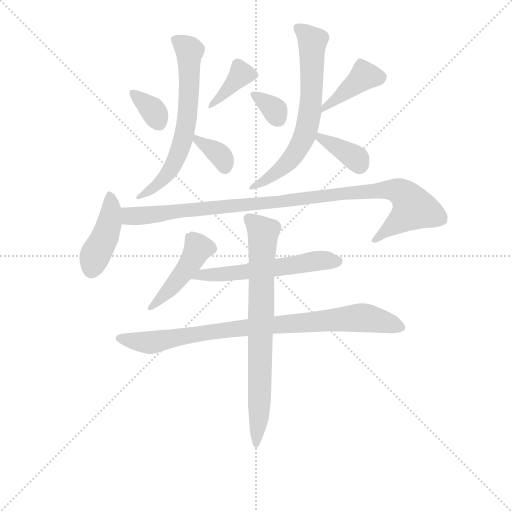
t = 0.00 s
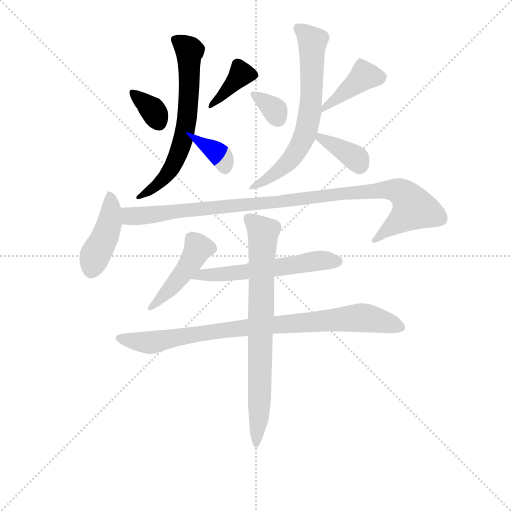
t = 1.98 s
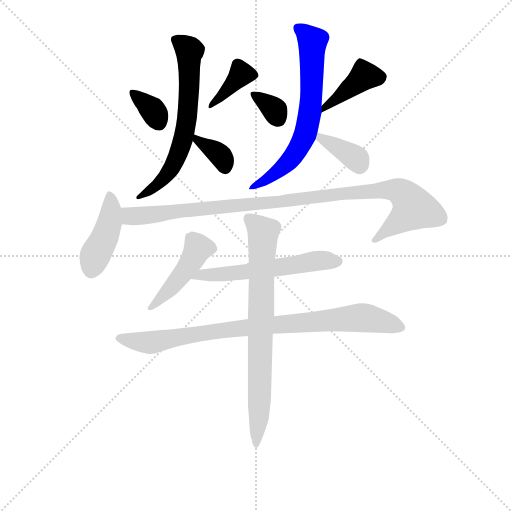
t = 3.96 s
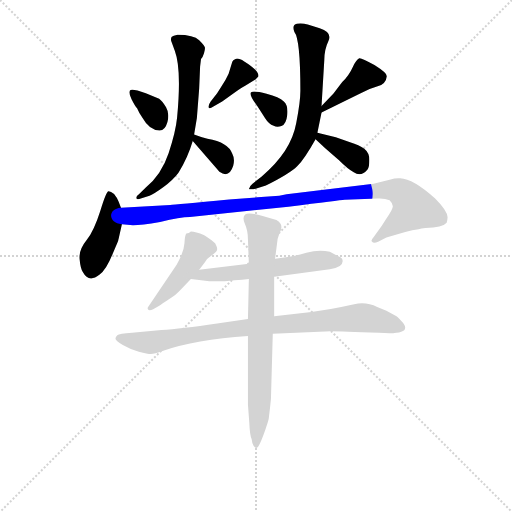
t = 5.94 s
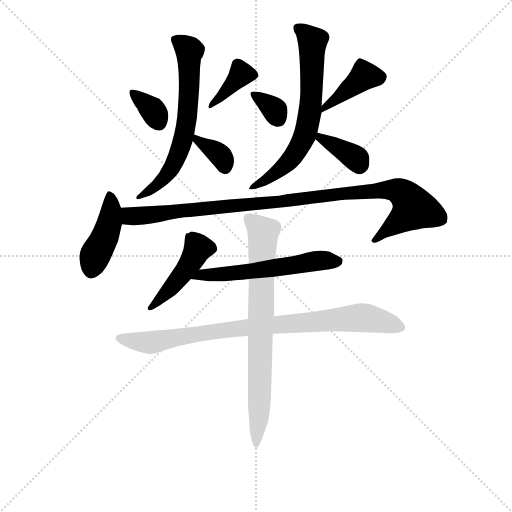
t = 7.91 s
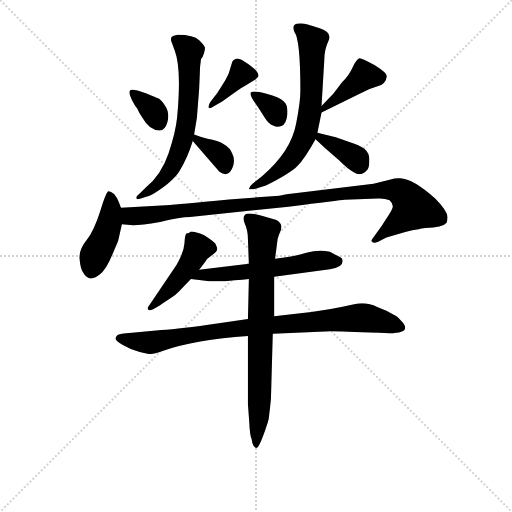
t = 9.89 s

The animated SVG that drew these frames (rendered in a browser with its animation timeline set to each time). Animation: 14 CSS @keyframes rules; one cycle of 9.89 s.

<svg version="1.1" viewBox="0 0 1024 1024" xmlns="http://www.w3.org/2000/svg">
  <g stroke="lightgray" stroke-dasharray="1,1" stroke-width="1" transform="scale(4, 4)">
    <line x1="0" y1="0" x2="256" y2="256"></line>
    <line x1="256" y1="0" x2="0" y2="256"></line>
    <line x1="128" y1="0" x2="128" y2="256"></line>
    <line x1="0" y1="128" x2="256" y2="128"></line>
  </g>
<g transform="scale(0.92, -0.92) translate(60, -900)">
   <style type="text/css">
    @keyframes keyframes0 {
      from {
       stroke: blue;
       stroke-dashoffset: 344;
       stroke-width: 128;
       }
       53% {
       animation-timing-function: step-end;
       stroke: blue;
       stroke-dashoffset: 0;
       stroke-width: 128;
       }
       to {
       stroke: black;
       stroke-width: 1024;
       }
       }
       #make-me-a-hanzi-animation-0 {
         animation: keyframes0 0.529948s both;
         animation-delay: 0.000000s;
         animation-timing-function: linear;
       }
    @keyframes keyframes1 {
      from {
       stroke: blue;
       stroke-dashoffset: 378;
       stroke-width: 128;
       }
       55% {
       animation-timing-function: step-end;
       stroke: blue;
       stroke-dashoffset: 0;
       stroke-width: 128;
       }
       to {
       stroke: black;
       stroke-width: 1024;
       }
       }
       #make-me-a-hanzi-animation-1 {
         animation: keyframes1 0.557617s both;
         animation-delay: 0.529948s;
         animation-timing-function: linear;
       }
    @keyframes keyframes2 {
      from {
       stroke: blue;
       stroke-dashoffset: 651;
       stroke-width: 128;
       }
       68% {
       animation-timing-function: step-end;
       stroke: blue;
       stroke-dashoffset: 0;
       stroke-width: 128;
       }
       to {
       stroke: black;
       stroke-width: 1024;
       }
       }
       #make-me-a-hanzi-animation-2 {
         animation: keyframes2 0.779785s both;
         animation-delay: 1.087565s;
         animation-timing-function: linear;
       }
    @keyframes keyframes3 {
      from {
       stroke: blue;
       stroke-dashoffset: 347;
       stroke-width: 128;
       }
       53% {
       animation-timing-function: step-end;
       stroke: blue;
       stroke-dashoffset: 0;
       stroke-width: 128;
       }
       to {
       stroke: black;
       stroke-width: 1024;
       }
       }
       #make-me-a-hanzi-animation-3 {
         animation: keyframes3 0.532389s both;
         animation-delay: 1.867350s;
         animation-timing-function: linear;
       }
    @keyframes keyframes4 {
      from {
       stroke: blue;
       stroke-dashoffset: 334;
       stroke-width: 128;
       }
       52% {
       animation-timing-function: step-end;
       stroke: blue;
       stroke-dashoffset: 0;
       stroke-width: 128;
       }
       to {
       stroke: black;
       stroke-width: 1024;
       }
       }
       #make-me-a-hanzi-animation-4 {
         animation: keyframes4 0.521810s both;
         animation-delay: 2.399740s;
         animation-timing-function: linear;
       }
    @keyframes keyframes5 {
      from {
       stroke: blue;
       stroke-dashoffset: 407;
       stroke-width: 128;
       }
       57% {
       animation-timing-function: step-end;
       stroke: blue;
       stroke-dashoffset: 0;
       stroke-width: 128;
       }
       to {
       stroke: black;
       stroke-width: 1024;
       }
       }
       #make-me-a-hanzi-animation-5 {
         animation: keyframes5 0.581217s both;
         animation-delay: 2.921549s;
         animation-timing-function: linear;
       }
    @keyframes keyframes6 {
      from {
       stroke: blue;
       stroke-dashoffset: 666;
       stroke-width: 128;
       }
       68% {
       animation-timing-function: step-end;
       stroke: blue;
       stroke-dashoffset: 0;
       stroke-width: 128;
       }
       to {
       stroke: black;
       stroke-width: 1024;
       }
       }
       #make-me-a-hanzi-animation-6 {
         animation: keyframes6 0.791992s both;
         animation-delay: 3.502767s;
         animation-timing-function: linear;
       }
    @keyframes keyframes7 {
      from {
       stroke: blue;
       stroke-dashoffset: 363;
       stroke-width: 128;
       }
       54% {
       animation-timing-function: step-end;
       stroke: blue;
       stroke-dashoffset: 0;
       stroke-width: 128;
       }
       to {
       stroke: black;
       stroke-width: 1024;
       }
       }
       #make-me-a-hanzi-animation-7 {
         animation: keyframes7 0.545410s both;
         animation-delay: 4.294759s;
         animation-timing-function: linear;
       }
    @keyframes keyframes8 {
      from {
       stroke: blue;
       stroke-dashoffset: 426;
       stroke-width: 128;
       }
       58% {
       animation-timing-function: step-end;
       stroke: blue;
       stroke-dashoffset: 0;
       stroke-width: 128;
       }
       to {
       stroke: black;
       stroke-width: 1024;
       }
       }
       #make-me-a-hanzi-animation-8 {
         animation: keyframes8 0.596680s both;
         animation-delay: 4.840169s;
         animation-timing-function: linear;
       }
    @keyframes keyframes9 {
      from {
       stroke: blue;
       stroke-dashoffset: 1020;
       stroke-width: 128;
       }
       77% {
       animation-timing-function: step-end;
       stroke: blue;
       stroke-dashoffset: 0;
       stroke-width: 128;
       }
       to {
       stroke: black;
       stroke-width: 1024;
       }
       }
       #make-me-a-hanzi-animation-9 {
         animation: keyframes9 1.080078s both;
         animation-delay: 5.436849s;
         animation-timing-function: linear;
       }
    @keyframes keyframes10 {
      from {
       stroke: blue;
       stroke-dashoffset: 453;
       stroke-width: 128;
       }
       60% {
       animation-timing-function: step-end;
       stroke: blue;
       stroke-dashoffset: 0;
       stroke-width: 128;
       }
       to {
       stroke: black;
       stroke-width: 1024;
       }
       }
       #make-me-a-hanzi-animation-10 {
         animation: keyframes10 0.618652s both;
         animation-delay: 6.516927s;
         animation-timing-function: linear;
       }
    @keyframes keyframes11 {
      from {
       stroke: blue;
       stroke-dashoffset: 572;
       stroke-width: 128;
       }
       65% {
       animation-timing-function: step-end;
       stroke: blue;
       stroke-dashoffset: 0;
       stroke-width: 128;
       }
       to {
       stroke: black;
       stroke-width: 1024;
       }
       }
       #make-me-a-hanzi-animation-11 {
         animation: keyframes11 0.715495s both;
         animation-delay: 7.135579s;
         animation-timing-function: linear;
       }
    @keyframes keyframes12 {
      from {
       stroke: blue;
       stroke-dashoffset: 873;
       stroke-width: 128;
       }
       74% {
       animation-timing-function: step-end;
       stroke: blue;
       stroke-dashoffset: 0;
       stroke-width: 128;
       }
       to {
       stroke: black;
       stroke-width: 1024;
       }
       }
       #make-me-a-hanzi-animation-12 {
         animation: keyframes12 0.960449s both;
         animation-delay: 7.851074s;
         animation-timing-function: linear;
       }
    @keyframes keyframes13 {
      from {
       stroke: blue;
       stroke-dashoffset: 764;
       stroke-width: 128;
       }
       71% {
       animation-timing-function: step-end;
       stroke: blue;
       stroke-dashoffset: 0;
       stroke-width: 128;
       }
       to {
       stroke: black;
       stroke-width: 1024;
       }
       }
       #make-me-a-hanzi-animation-13 {
         animation: keyframes13 0.871745s both;
         animation-delay: 8.811523s;
         animation-timing-function: linear;
       }
</style>
<path d="M 257.0 697.5 Q 226.0 708.5 222.5 703.5 Q 219.0 698.5 226.0 684.5 Q 233.0 670.5 238.0 664.5 Q 243.0 652.5 250.0 643.5 Q 265.0 616.5 287.0 616.5 Q 299.0 616.5 304.0 635.0 Q 309.0 653.5 301.0 667.0 Q 293.0 680.5 286.0 685.5 L 257.0 697.5 Z" fill="lightgray"></path> 
<path d="M 398.0 679.5 Q 392.0 670.5 393.5 666.5 Q 395.0 662.5 404.0 668.5 L 423.0 679.5 L 448.0 697.5 Q 467.0 710.5 473.0 713.5 L 496.0 727.5 Q 499.0 731.5 502.0 734.5 Q 502.0 747.5 471.0 766.5 Q 458.0 774.5 452.0 772.0 Q 446.0 769.5 445.0 765.5 L 437.0 739.5 Q 430.0 724.5 423.0 714.5 L 412.0 697.5 L 398.0 679.5 Z" fill="lightgray"></path> 
<path d="M 362.0 607.5 L 368.0 643.5 L 373.0 707.5 L 375.0 755.5 L 377.0 771.5 Q 381.0 775.5 383.5 784.0 Q 386.0 792.5 385.5 796.5 Q 385.0 800.5 373.0 812.5 Q 361.0 824.5 326.0 824.5 Q 316.0 822.5 313.5 820.0 Q 311.0 817.5 312.0 811.5 Q 319.0 792.5 320.0 789.5 Q 335.0 749.5 325.0 644.5 Q 322.0 613.5 306.5 567.0 Q 291.0 520.5 257.0 492.5 L 242.0 477.5 Q 235.0 472.5 236.5 469.0 Q 238.0 465.5 246.0 468.5 L 265.0 474.5 Q 275.0 478.5 295.5 493.5 Q 316.0 508.5 328.0 524.5 Q 348.0 556.5 359.0 593.5 L 362.0 607.5 Z" fill="lightgray"></path> 
<path d="M 359.0 593.5 L 417.0 526.5 Q 438.0 511.5 447.0 539.5 Q 451.0 554.5 445.0 565.5 Q 437.0 590.5 391.0 598.5 Q 377.0 601.5 362.0 607.5 C 339.0 616.5 339.0 616.5 359.0 593.5 Z" fill="lightgray"></path> 
<path d="M 500.0 668.5 L 516.0 643.5 Q 524.0 630.5 535.0 626.5 Q 542.0 622.5 552.0 626.0 Q 562.0 629.5 564.5 650.0 Q 567.0 670.5 557.0 679.5 Q 547.0 688.5 519.5 696.0 Q 492.0 703.5 486.0 699.5 Q 480.0 695.5 500.0 668.5 Z" fill="lightgray"></path> 
<path d="M 639.0 655.5 L 723.0 696.5 Q 742.0 707.5 761.0 712.5 Q 779.0 717.5 781.0 734.5 Q 781.0 741.5 754.0 758.5 Q 726.0 774.5 721.0 773.5 Q 715.0 771.5 707.0 754.5 Q 699.0 736.5 684.0 721.5 L 665.0 696.5 L 639.0 669.5 C 618.0 647.5 614.0 643.5 639.0 655.5 Z" fill="lightgray"></path> 
<path d="M 639.0 669.5 L 645.0 769.5 Q 645.0 792.5 654.0 811.0 Q 663.0 829.5 635.0 838.5 L 609.0 846.5 Q 597.0 850.5 585.5 848.5 Q 574.0 846.5 580.0 830.5 Q 593.0 814.5 593.0 702.5 Q 593.0 678.5 584.0 632.5 Q 573.0 570.5 509.0 516.5 L 489.0 500.5 Q 482.0 494.5 482.0 490.5 Q 480.0 488.5 484.0 488.5 L 491.0 488.5 L 518.0 496.5 Q 570.0 522.5 586.0 538.5 Q 602.0 554.5 626.0 597.5 L 630.0 611.5 L 639.0 655.5 L 639.0 669.5 Z" fill="lightgray"></path> 
<path d="M 626.0 597.5 L 647.0 577.5 L 677.0 551.5 Q 697.0 531.5 709.0 525.5 Q 725.0 514.5 739.0 531.5 Q 743.0 536.5 743.0 552.5 Q 743.0 567.5 732.0 576.5 Q 721.0 584.5 701.0 590.5 L 670.0 601.5 L 630.0 611.5 C 605.0 617.5 605.0 617.5 626.0 597.5 Z" fill="lightgray"></path> 
<path d="M 197.0 376.5 L 197.0 378.5 Q 198.0 379.5 198.0 381.5 L 205.0 412.5 C 209.0 431.5 209.0 431.5 203.0 448.5 L 198.0 461.5 Q 194.0 471.5 188.0 478.5 Q 181.0 484.5 176.0 484.5 Q 171.0 484.5 158.0 441.5 Q 144.0 397.5 128.0 377.5 Q 111.0 356.5 113.0 336.5 Q 115.0 316.5 120.0 308.5 Q 133.0 284.5 156.0 302.5 Q 171.0 313.5 185.0 348.5 L 197.0 376.5 Z" fill="lightgray"></path> 
<path d="M 205.0 412.5 L 229.0 410.5 Q 247.0 410.5 288.0 417.5 Q 332.0 428.5 353.0 428.5 L 567.0 450.5 Q 679.0 464.5 689.0 465.5 L 761.0 468.5 Q 776.0 469.5 787.0 464.5 Q 794.0 457.5 794.0 451.5 Q 794.0 444.5 779.0 423.5 L 770.0 409.5 L 752.0 384.5 Q 745.0 376.5 749.0 374.5 Q 752.0 370.5 762.0 374.5 L 780.0 383.5 L 821.0 395.5 Q 837.0 400.5 850.0 401.5 Q 855.0 403.5 865.0 404.5 Q 902.0 404.5 911.0 415.5 Q 913.0 423.5 913.0 427.5 Q 913.0 441.5 886.0 468.5 Q 838.0 511.5 810.0 512.5 Q 801.0 513.5 787.0 509.5 L 752.0 500.5 L 563.0 477.5 Q 555.0 475.5 547.0 474.5 L 438.0 466.5 Q 320.0 455.5 310.0 454.5 L 203.0 448.5 C 173.0 446.5 175.0 414.5 205.0 412.5 Z" fill="lightgray"></path> 
<path d="M 373.0 313.5 L 385.0 329.5 Q 389.0 337.5 400.5 345.0 Q 412.0 352.5 412.0 357.5 Q 413.0 360.5 408.0 370.5 Q 400.0 378.5 384.0 388.5 Q 365.0 396.5 355.0 396.5 Q 351.0 392.5 345.0 392.5 Q 342.0 389.5 341.0 371.0 Q 340.0 352.5 324.0 324.5 L 262.0 232.5 Q 260.0 230.5 262.0 227.0 Q 264.0 223.5 273.0 227.5 L 288.0 236.5 Q 306.0 248.5 313.0 253.0 Q 320.0 257.5 329.0 266.5 L 355.0 293.5 L 373.0 313.5 Z" fill="lightgray"></path> 
<path d="M 536.0 298.5 L 657.0 314.5 Q 685.0 318.5 685.0 332.5 Q 685.0 338.5 680.0 340.5 L 657.0 352.5 Q 634.0 358.5 606.0 350.5 Q 577.0 341.5 538.0 337.5 L 481.0 326.5 L 373.0 313.5 C 343.0 309.5 325.0 297.5 355.0 293.5 L 395.0 288.5 L 429.0 288.5 L 450.0 290.5 Q 468.0 291.5 481.0 293.5 L 536.0 298.5 Z" fill="lightgray"></path> 
<path d="M 533.0 174.5 L 647.0 179.5 Q 651.0 181.5 764.0 176.5 Q 842.0 170.5 813.0 201.5 Q 803.0 212.5 800.0 213.5 L 780.0 224.5 L 760.0 232.5 Q 736.0 244.5 710.0 238.5 Q 684.0 232.5 659.0 228.5 L 617.0 221.5 L 536.0 212.5 L 479.0 206.5 L 412.0 196.5 Q 333.0 184.5 291.0 182.5 L 227.0 176.5 Q 199.0 174.5 195.0 171.0 Q 191.0 167.5 191.0 163.5 Q 191.0 159.5 207.0 150.0 Q 223.0 140.5 242.0 135.5 Q 261.0 130.5 268.0 130.5 Q 275.0 130.5 295.0 137.5 Q 364.0 161.5 479.0 169.5 L 533.0 174.5 Z" fill="lightgray"></path> 
<path d="M 527.0 13.5 L 529.0 32.5 L 533.0 174.5 L 536.0 212.5 L 536.0 298.5 L 538.0 337.5 L 542.0 368.5 Q 542.0 379.5 547.0 391.5 Q 559.0 411.5 541.0 421.5 L 511.0 430.5 Q 480.0 439.5 473.0 433.5 Q 466.0 427.5 472.5 413.0 Q 479.0 398.5 479.0 379.5 L 481.0 326.5 L 481.0 293.5 L 479.0 206.5 L 479.0 169.5 L 479.0 20.5 L 482.0 -19.5 Q 483.0 -45.5 487.0 -54.5 Q 488.0 -64.5 491.5 -69.5 Q 495.0 -74.5 498.0 -73.5 Q 503.0 -73.5 517.0 -33.5 L 522.0 -18.5 Q 525.0 -9.5 525.0 -3.5 L 527.0 13.5 Z" fill="lightgray"></path> 
      <clipPath id="make-me-a-hanzi-clip-0">
      <path d="M 257.0 697.5 Q 226.0 708.5 222.5 703.5 Q 219.0 698.5 226.0 684.5 Q 233.0 670.5 238.0 664.5 Q 243.0 652.5 250.0 643.5 Q 265.0 616.5 287.0 616.5 Q 299.0 616.5 304.0 635.0 Q 309.0 653.5 301.0 667.0 Q 293.0 680.5 286.0 685.5 L 257.0 697.5 Z" fill="lightgray"></path>
      </clipPath>
      <path clip-path="url(#make-me-a-hanzi-clip-0)" d="M 227.0 699.5 L 275.0 657.5 L 284.0 635.5 " fill="none" id="make-me-a-hanzi-animation-0" stroke-dasharray="216 432" stroke-linecap="round"></path>

      <clipPath id="make-me-a-hanzi-clip-1">
      <path d="M 398.0 679.5 Q 392.0 670.5 393.5 666.5 Q 395.0 662.5 404.0 668.5 L 423.0 679.5 L 448.0 697.5 Q 467.0 710.5 473.0 713.5 L 496.0 727.5 Q 499.0 731.5 502.0 734.5 Q 502.0 747.5 471.0 766.5 Q 458.0 774.5 452.0 772.0 Q 446.0 769.5 445.0 765.5 L 437.0 739.5 Q 430.0 724.5 423.0 714.5 L 412.0 697.5 L 398.0 679.5 Z" fill="lightgray"></path>
      </clipPath>
      <path clip-path="url(#make-me-a-hanzi-clip-1)" d="M 493.0 736.5 L 464.0 738.5 L 398.0 672.5 " fill="none" id="make-me-a-hanzi-animation-1" stroke-dasharray="250 500" stroke-linecap="round"></path>

      <clipPath id="make-me-a-hanzi-clip-2">
      <path d="M 362.0 607.5 L 368.0 643.5 L 373.0 707.5 L 375.0 755.5 L 377.0 771.5 Q 381.0 775.5 383.5 784.0 Q 386.0 792.5 385.5 796.5 Q 385.0 800.5 373.0 812.5 Q 361.0 824.5 326.0 824.5 Q 316.0 822.5 313.5 820.0 Q 311.0 817.5 312.0 811.5 Q 319.0 792.5 320.0 789.5 Q 335.0 749.5 325.0 644.5 Q 322.0 613.5 306.5 567.0 Q 291.0 520.5 257.0 492.5 L 242.0 477.5 Q 235.0 472.5 236.5 469.0 Q 238.0 465.5 246.0 468.5 L 265.0 474.5 Q 275.0 478.5 295.5 493.5 Q 316.0 508.5 328.0 524.5 Q 348.0 556.5 359.0 593.5 L 362.0 607.5 Z" fill="lightgray"></path>
      </clipPath>
      <path clip-path="url(#make-me-a-hanzi-clip-2)" d="M 323.0 813.5 L 352.0 789.5 L 349.0 664.5 L 337.0 592.5 L 311.0 530.5 L 282.0 499.5 L 241.0 471.5 " fill="none" id="make-me-a-hanzi-animation-2" stroke-dasharray="523 1046" stroke-linecap="round"></path>

      <clipPath id="make-me-a-hanzi-clip-3">
      <path d="M 359.0 593.5 L 417.0 526.5 Q 438.0 511.5 447.0 539.5 Q 451.0 554.5 445.0 565.5 Q 437.0 590.5 391.0 598.5 Q 377.0 601.5 362.0 607.5 C 339.0 616.5 339.0 616.5 359.0 593.5 Z" fill="lightgray"></path>
      </clipPath>
      <path clip-path="url(#make-me-a-hanzi-clip-3)" d="M 367.0 599.5 L 418.0 563.5 L 429.0 537.5 " fill="none" id="make-me-a-hanzi-animation-3" stroke-dasharray="219 438" stroke-linecap="round"></path>

      <clipPath id="make-me-a-hanzi-clip-4">
      <path d="M 500.0 668.5 L 516.0 643.5 Q 524.0 630.5 535.0 626.5 Q 542.0 622.5 552.0 626.0 Q 562.0 629.5 564.5 650.0 Q 567.0 670.5 557.0 679.5 Q 547.0 688.5 519.5 696.0 Q 492.0 703.5 486.0 699.5 Q 480.0 695.5 500.0 668.5 Z" fill="lightgray"></path>
      </clipPath>
      <path clip-path="url(#make-me-a-hanzi-clip-4)" d="M 490.0 695.5 L 538.0 660.5 L 544.0 642.5 " fill="none" id="make-me-a-hanzi-animation-4" stroke-dasharray="206 412" stroke-linecap="round"></path>

      <clipPath id="make-me-a-hanzi-clip-5">
      <path d="M 639.0 655.5 L 723.0 696.5 Q 742.0 707.5 761.0 712.5 Q 779.0 717.5 781.0 734.5 Q 781.0 741.5 754.0 758.5 Q 726.0 774.5 721.0 773.5 Q 715.0 771.5 707.0 754.5 Q 699.0 736.5 684.0 721.5 L 665.0 696.5 L 639.0 669.5 C 618.0 647.5 614.0 643.5 639.0 655.5 Z" fill="lightgray"></path>
      </clipPath>
      <path clip-path="url(#make-me-a-hanzi-clip-5)" d="M 769.0 731.5 L 730.0 733.5 L 644.0 662.5 " fill="none" id="make-me-a-hanzi-animation-5" stroke-dasharray="279 558" stroke-linecap="round"></path>

      <clipPath id="make-me-a-hanzi-clip-6">
      <path d="M 639.0 669.5 L 645.0 769.5 Q 645.0 792.5 654.0 811.0 Q 663.0 829.5 635.0 838.5 L 609.0 846.5 Q 597.0 850.5 585.5 848.5 Q 574.0 846.5 580.0 830.5 Q 593.0 814.5 593.0 702.5 Q 593.0 678.5 584.0 632.5 Q 573.0 570.5 509.0 516.5 L 489.0 500.5 Q 482.0 494.5 482.0 490.5 Q 480.0 488.5 484.0 488.5 L 491.0 488.5 L 518.0 496.5 Q 570.0 522.5 586.0 538.5 Q 602.0 554.5 626.0 597.5 L 630.0 611.5 L 639.0 655.5 L 639.0 669.5 Z" fill="lightgray"></path>
      </clipPath>
      <path clip-path="url(#make-me-a-hanzi-clip-6)" d="M 588.0 837.5 L 619.0 807.5 L 615.0 662.5 L 605.0 611.5 L 562.0 542.5 L 523.0 510.5 L 488.0 494.5 " fill="none" id="make-me-a-hanzi-animation-6" stroke-dasharray="538 1076" stroke-linecap="round"></path>

      <clipPath id="make-me-a-hanzi-clip-7">
      <path d="M 626.0 597.5 L 647.0 577.5 L 677.0 551.5 Q 697.0 531.5 709.0 525.5 Q 725.0 514.5 739.0 531.5 Q 743.0 536.5 743.0 552.5 Q 743.0 567.5 732.0 576.5 Q 721.0 584.5 701.0 590.5 L 670.0 601.5 L 630.0 611.5 C 605.0 617.5 605.0 617.5 626.0 597.5 Z" fill="lightgray"></path>
      </clipPath>
      <path clip-path="url(#make-me-a-hanzi-clip-7)" d="M 635.0 602.5 L 712.0 556.5 L 721.0 541.5 " fill="none" id="make-me-a-hanzi-animation-7" stroke-dasharray="235 470" stroke-linecap="round"></path>

      <clipPath id="make-me-a-hanzi-clip-8">
      <path d="M 197.0 376.5 L 197.0 378.5 Q 198.0 379.5 198.0 381.5 L 205.0 412.5 C 209.0 431.5 209.0 431.5 203.0 448.5 L 198.0 461.5 Q 194.0 471.5 188.0 478.5 Q 181.0 484.5 176.0 484.5 Q 171.0 484.5 158.0 441.5 Q 144.0 397.5 128.0 377.5 Q 111.0 356.5 113.0 336.5 Q 115.0 316.5 120.0 308.5 Q 133.0 284.5 156.0 302.5 Q 171.0 313.5 185.0 348.5 L 197.0 376.5 Z" fill="lightgray"></path>
      </clipPath>
      <path clip-path="url(#make-me-a-hanzi-clip-8)" d="M 179.0 477.5 L 178.0 417.5 L 139.0 314.5 " fill="none" id="make-me-a-hanzi-animation-8" stroke-dasharray="298 596" stroke-linecap="round"></path>

      <clipPath id="make-me-a-hanzi-clip-9">
      <path d="M 205.0 412.5 L 229.0 410.5 Q 247.0 410.5 288.0 417.5 Q 332.0 428.5 353.0 428.5 L 567.0 450.5 Q 679.0 464.5 689.0 465.5 L 761.0 468.5 Q 776.0 469.5 787.0 464.5 Q 794.0 457.5 794.0 451.5 Q 794.0 444.5 779.0 423.5 L 770.0 409.5 L 752.0 384.5 Q 745.0 376.5 749.0 374.5 Q 752.0 370.5 762.0 374.5 L 780.0 383.5 L 821.0 395.5 Q 837.0 400.5 850.0 401.5 Q 855.0 403.5 865.0 404.5 Q 902.0 404.5 911.0 415.5 Q 913.0 423.5 913.0 427.5 Q 913.0 441.5 886.0 468.5 Q 838.0 511.5 810.0 512.5 Q 801.0 513.5 787.0 509.5 L 752.0 500.5 L 563.0 477.5 Q 555.0 475.5 547.0 474.5 L 438.0 466.5 Q 320.0 455.5 310.0 454.5 L 203.0 448.5 C 173.0 446.5 175.0 414.5 205.0 412.5 Z" fill="lightgray"></path>
      </clipPath>
      <path clip-path="url(#make-me-a-hanzi-clip-9)" d="M 211.0 442.5 L 221.0 431.5 L 244.0 430.5 L 427.0 453.5 L 579.0 462.5 L 714.0 482.5 L 806.0 485.5 L 829.0 465.5 L 840.0 446.5 L 756.0 378.5 " fill="none" id="make-me-a-hanzi-animation-9" stroke-dasharray="892 1784" stroke-linecap="round"></path>

      <clipPath id="make-me-a-hanzi-clip-10">
      <path d="M 373.0 313.5 L 385.0 329.5 Q 389.0 337.5 400.5 345.0 Q 412.0 352.5 412.0 357.5 Q 413.0 360.5 408.0 370.5 Q 400.0 378.5 384.0 388.5 Q 365.0 396.5 355.0 396.5 Q 351.0 392.5 345.0 392.5 Q 342.0 389.5 341.0 371.0 Q 340.0 352.5 324.0 324.5 L 262.0 232.5 Q 260.0 230.5 262.0 227.0 Q 264.0 223.5 273.0 227.5 L 288.0 236.5 Q 306.0 248.5 313.0 253.0 Q 320.0 257.5 329.0 266.5 L 355.0 293.5 L 373.0 313.5 Z" fill="lightgray"></path>
      </clipPath>
      <path clip-path="url(#make-me-a-hanzi-clip-10)" d="M 354.0 385.5 L 370.0 360.5 L 356.0 332.5 L 313.0 275.5 L 267.0 229.5 " fill="none" id="make-me-a-hanzi-animation-10" stroke-dasharray="325 650" stroke-linecap="round"></path>

      <clipPath id="make-me-a-hanzi-clip-11">
      <path d="M 536.0 298.5 L 657.0 314.5 Q 685.0 318.5 685.0 332.5 Q 685.0 338.5 680.0 340.5 L 657.0 352.5 Q 634.0 358.5 606.0 350.5 Q 577.0 341.5 538.0 337.5 L 481.0 326.5 L 373.0 313.5 C 343.0 309.5 325.0 297.5 355.0 293.5 L 395.0 288.5 L 429.0 288.5 L 450.0 290.5 Q 468.0 291.5 481.0 293.5 L 536.0 298.5 Z" fill="lightgray"></path>
      </clipPath>
      <path clip-path="url(#make-me-a-hanzi-clip-11)" d="M 362.0 296.5 L 382.0 303.5 L 500.0 311.5 L 628.0 332.5 L 675.0 331.5 " fill="none" id="make-me-a-hanzi-animation-11" stroke-dasharray="444 888" stroke-linecap="round"></path>

      <clipPath id="make-me-a-hanzi-clip-12">
      <path d="M 533.0 174.5 L 647.0 179.5 Q 651.0 181.5 764.0 176.5 Q 842.0 170.5 813.0 201.5 Q 803.0 212.5 800.0 213.5 L 780.0 224.5 L 760.0 232.5 Q 736.0 244.5 710.0 238.5 Q 684.0 232.5 659.0 228.5 L 617.0 221.5 L 536.0 212.5 L 479.0 206.5 L 412.0 196.5 Q 333.0 184.5 291.0 182.5 L 227.0 176.5 Q 199.0 174.5 195.0 171.0 Q 191.0 167.5 191.0 163.5 Q 191.0 159.5 207.0 150.0 Q 223.0 140.5 242.0 135.5 Q 261.0 130.5 268.0 130.5 Q 275.0 130.5 295.0 137.5 Q 364.0 161.5 479.0 169.5 L 533.0 174.5 Z" fill="lightgray"></path>
      </clipPath>
      <path clip-path="url(#make-me-a-hanzi-clip-12)" d="M 198.0 164.5 L 280.0 156.5 L 405.0 180.5 L 721.0 209.5 L 809.0 190.5 " fill="none" id="make-me-a-hanzi-animation-12" stroke-dasharray="745 1490" stroke-linecap="round"></path>

      <clipPath id="make-me-a-hanzi-clip-13">
      <path d="M 527.0 13.5 L 529.0 32.5 L 533.0 174.5 L 536.0 212.5 L 536.0 298.5 L 538.0 337.5 L 542.0 368.5 Q 542.0 379.5 547.0 391.5 Q 559.0 411.5 541.0 421.5 L 511.0 430.5 Q 480.0 439.5 473.0 433.5 Q 466.0 427.5 472.5 413.0 Q 479.0 398.5 479.0 379.5 L 481.0 326.5 L 481.0 293.5 L 479.0 206.5 L 479.0 169.5 L 479.0 20.5 L 482.0 -19.5 Q 483.0 -45.5 487.0 -54.5 Q 488.0 -64.5 491.5 -69.5 Q 495.0 -74.5 498.0 -73.5 Q 503.0 -73.5 517.0 -33.5 L 522.0 -18.5 Q 525.0 -9.5 525.0 -3.5 L 527.0 13.5 Z" fill="lightgray"></path>
      </clipPath>
      <path clip-path="url(#make-me-a-hanzi-clip-13)" d="M 480.0 425.5 L 512.0 394.5 L 504.0 20.5 L 497.0 -68.5 " fill="none" id="make-me-a-hanzi-animation-13" stroke-dasharray="636 1272" stroke-linecap="round"></path>

</g>
</svg>
